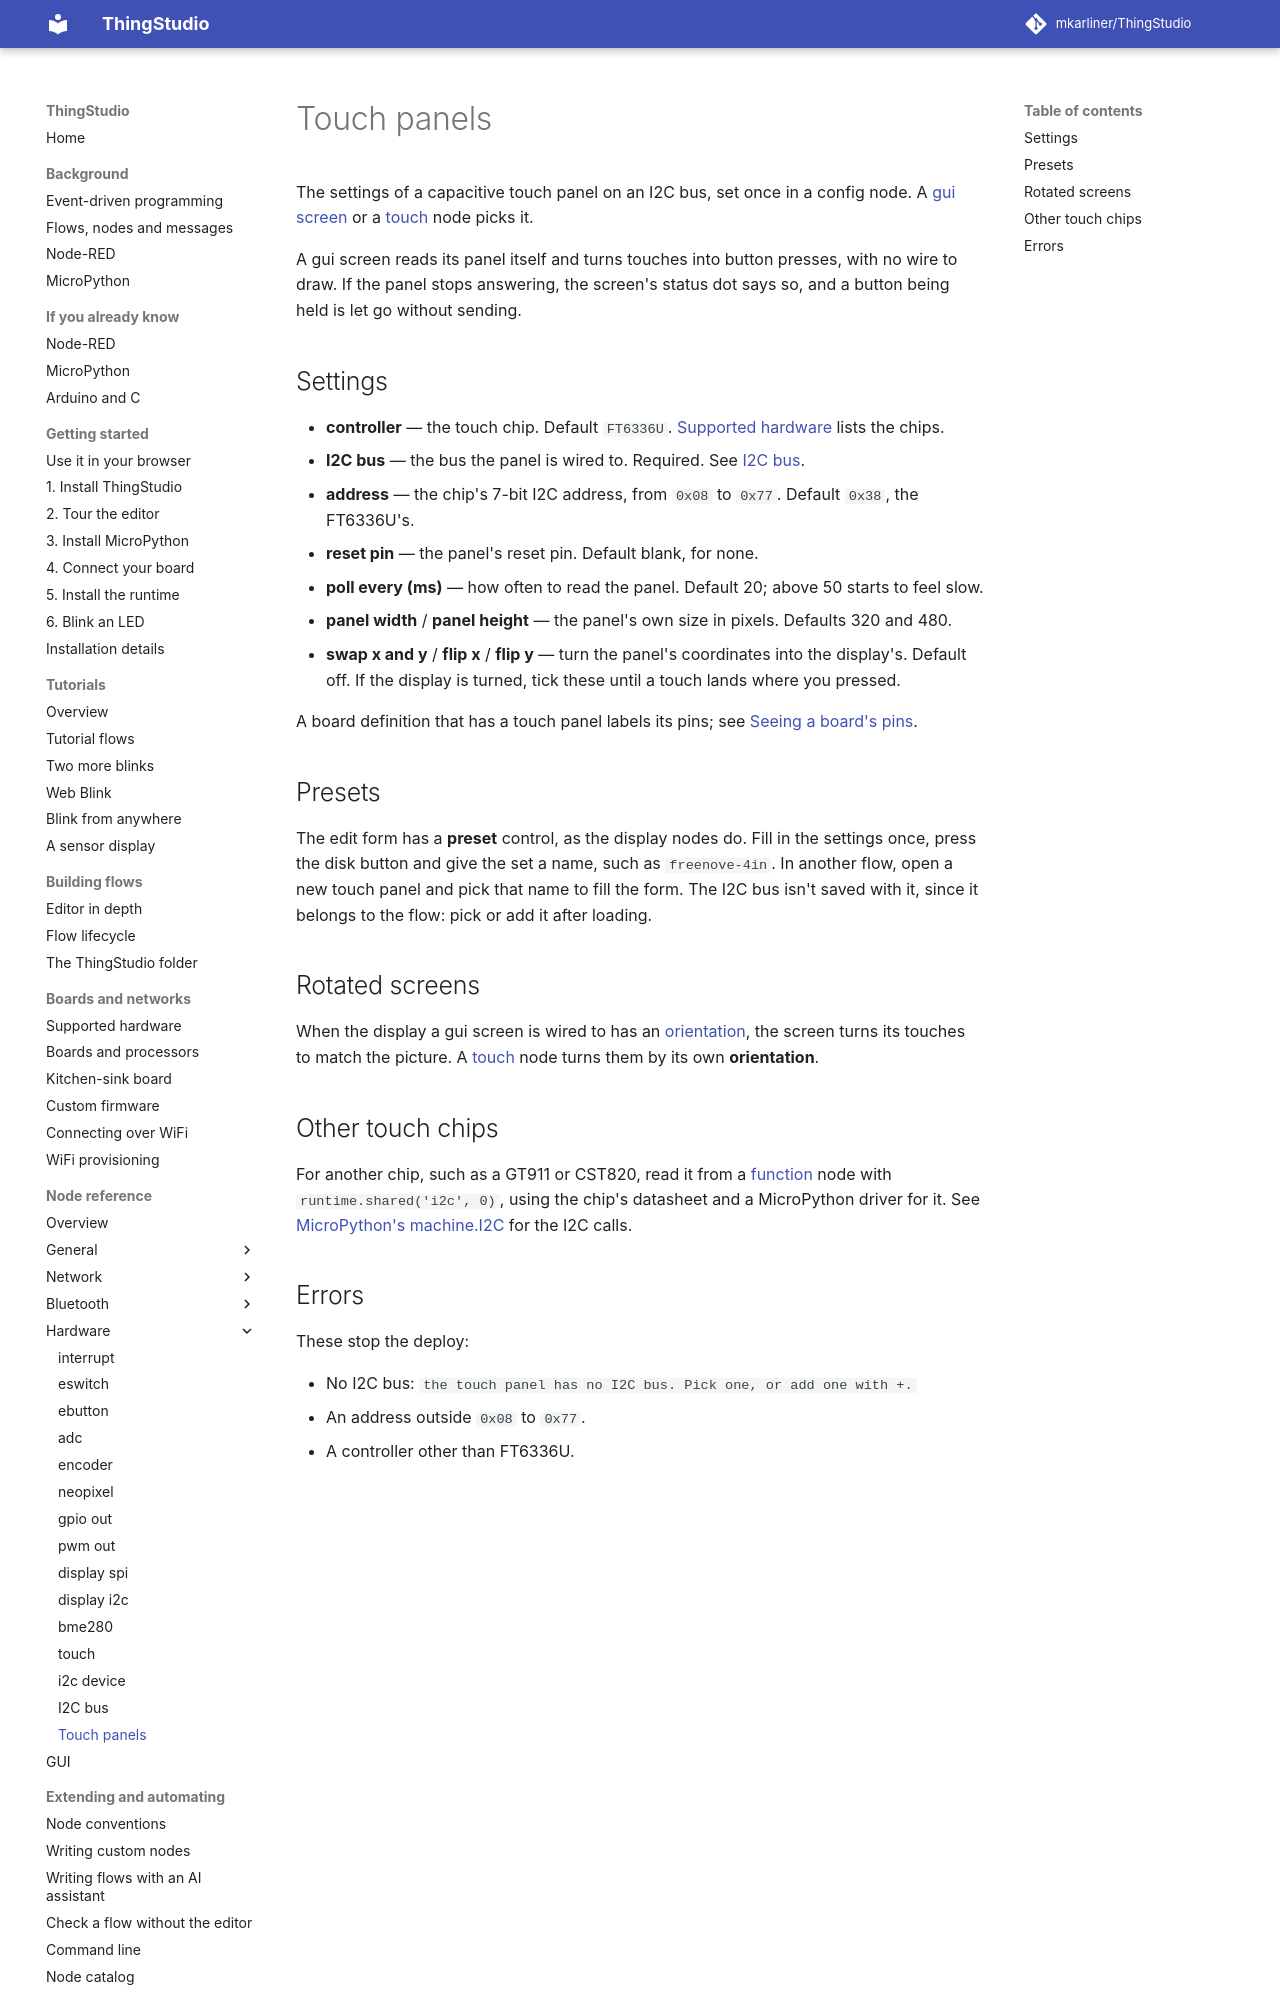

repository: mkarliner/ThingStudio · page: nodes/touch-panel/index.html · generator: mkdocs

# Touch panels

The settings of a capacitive touch panel on an I2C bus, set once in a config node. A [gui screen](gui.md) or a
[touch](touch-i2c.md) node picks it.

A gui screen reads its panel itself and turns touches into button presses, with no wire to draw. If the panel stops
answering, the screen's status dot says so, and a button being held is let go without sending.

## Settings

- **controller** — the touch chip. Default `FT6336U`.
  [Supported hardware](../supported-hardware.md#touch-panels) lists the chips.
- **I2C bus** — the bus the panel is wired to. Required. See [I2C bus](i2c-bus.md).
- **address** — the chip's 7-bit I2C address, from `0x08` to `0x77`. Default `0x38`, the FT6336U's.
- **reset pin** — the panel's reset pin. Default blank, for none.
- **poll every (ms)** — how often to read the panel. Default 20; above 50 starts to feel slow.
- **panel width** / **panel height** — the panel's own size in pixels. Defaults 320 and 480.
- **swap x and y** / **flip x** / **flip y** — turn the panel's coordinates into the display's. Default off. If the
  display is turned, tick these until a touch lands where you pressed.

A board definition that has a touch panel labels its pins; see
[Seeing a board's pins](../boards.md#seeing-a-boards-pins).

## Presets

The edit form has a **preset** control, as the display nodes do. Fill in the settings once, press the disk button and
give the set a name, such as `freenove-4in`. In another flow, open a new touch panel and pick that name to fill the
form. The I2C bus isn't saved with it, since it belongs to the flow: pick or add it after loading.

## Rotated screens

When the display a gui screen is wired to has an [orientation](gui.md#rotating-the-screen), the screen turns its
touches to match the picture. A [touch](touch-i2c.md) node turns them by its own **orientation**.

## Other touch chips

For another chip, such as a GT911 or CST820, read it from a [function](function.md) node with
`runtime.shared('i2c', 0)`, using the chip's datasheet and a MicroPython driver for it. See
[MicroPython's machine.I2C](https://docs.micropython.org/en/latest/library/machine.I2C.html) for the I2C calls.
